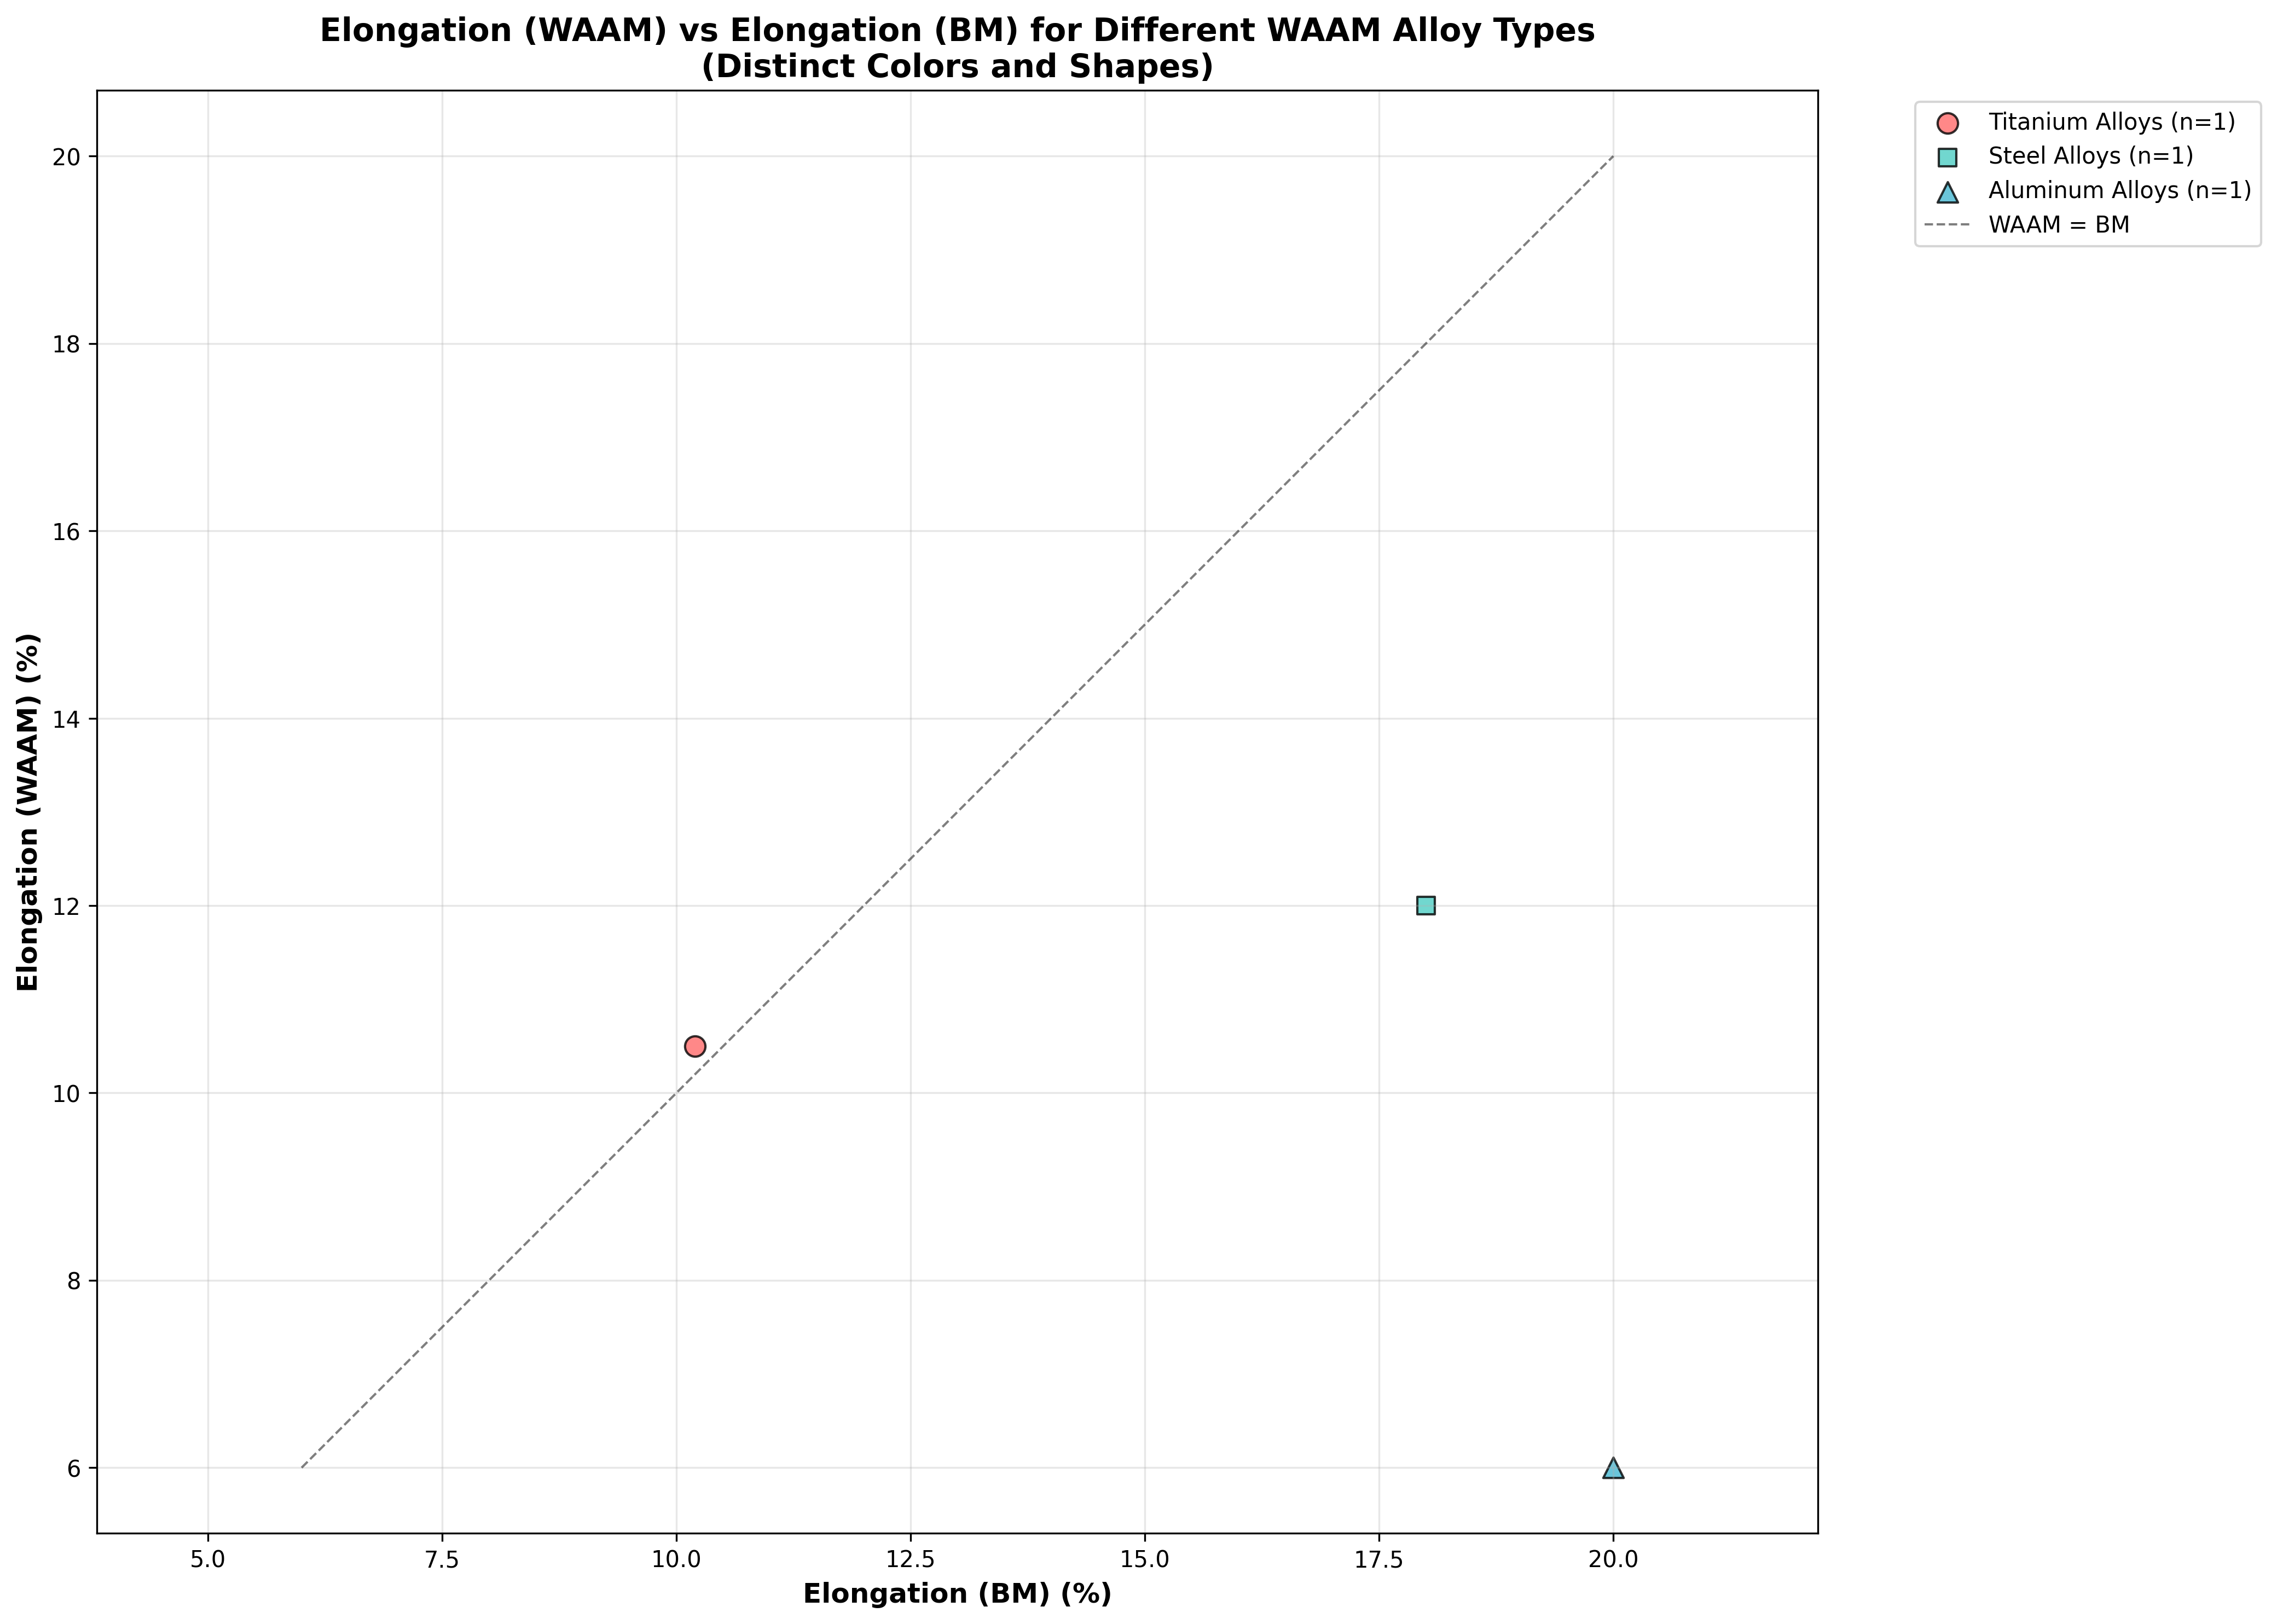

The script that saved this image:
import json
import pandas as pd
import matplotlib.pyplot as plt
import numpy as np
from scipy import stats
import warnings
warnings.filterwarnings('ignore')

def load_and_clean_data():
    """Load the WAAM alloy data and clean it for plotting"""
    with open('WAAM_alloy_data.json', 'r') as f:
        data = json.load(f)
    
    # Convert to DataFrame for easier manipulation
    all_data = []
    for alloy_type, entries in data.items():
        for entry in entries:
            entry['Alloy_Type'] = alloy_type
            all_data.append(entry)
    
    df = pd.DataFrame(all_data)
    
    # Convert Elong(WAAM) and Elong(BM) to numeric, handling empty strings and non-numeric values
    df['Elong_WAAM_numeric'] = pd.to_numeric(df['Elong(WAAM)(%)'], errors='coerce')
    df['Elong_BM_numeric'] = pd.to_numeric(df['Elong(BM)(%)'], errors='coerce')
    
    # Remove rows where either Elong(WAAM) or Elong(BM) is NaN
    df_clean = df.dropna(subset=['Elong_WAAM_numeric', 'Elong_BM_numeric'])
    
    return df_clean

def detect_outliers_iqr(data, column):
    """Detect outliers using IQR method"""
    Q1 = data[column].quantile(0.25)
    Q3 = data[column].quantile(0.75)
    IQR = Q3 - Q1
    # Use 1.5 for moderate outlier removal
    lower_bound = Q1 - 1.5 * IQR
    upper_bound = Q3 + 1.5 * IQR
    
    outliers = data[(data[column] < lower_bound) | (data[column] > upper_bound)]
    return outliers, lower_bound, upper_bound

def detect_outliers_zscore(data, column, threshold=3.0):
    """Detect outliers using Z-score method"""
    z_scores = np.abs(stats.zscore(data[column]))
    outliers = data[z_scores > threshold]
    return outliers

def handle_outliers(df):
    """Handle outliers by removing extreme values that would distort the plot scale"""
    print("Original data shape:", df.shape)
    
    # First, remove only the most extreme outliers manually for better scaling
    # Remove very high elongation values (>50%) for both WAAM and BM
    df_filtered = df[
        (df['Elong_WAAM_numeric'] <= 50) & 
        (df['Elong_BM_numeric'] <= 50) &
        (df['Elong_WAAM_numeric'] >= 0) &
        (df['Elong_BM_numeric'] >= 0)
    ]
    print(f"After manual filtering (Elongation <= 50% for both): {df_filtered.shape[0]} points")
    
    # Only apply statistical outlier removal to Elong(WAAM), not Elong(BM) to preserve variation
    elong_waam_outliers_iqr, w_lower, w_upper = detect_outliers_iqr(df_filtered, 'Elong_WAAM_numeric')
    elong_waam_outliers_zscore = detect_outliers_zscore(df_filtered, 'Elong_WAAM_numeric', threshold=3.0)
    
    print(f"Elong(WAAM) outliers (IQR method): {len(elong_waam_outliers_iqr)}")
    print(f"Elong(WAAM) outliers (Z-score method): {len(elong_waam_outliers_zscore)}")
    
    # Only remove Elong(WAAM) outliers, keep all Elong(BM) variations
    df_no_outliers = df_filtered[
        (df_filtered['Elong_WAAM_numeric'] >= w_lower) & (df_filtered['Elong_WAAM_numeric'] <= w_upper)
    ]
    
    print("Data shape after outlier removal:", df_no_outliers.shape)
    
    # Print some statistics
    print("\nElong(WAAM) statistics:")
    print(f"Min: {df_no_outliers['Elong_WAAM_numeric'].min():.2f} %")
    print(f"Max: {df_no_outliers['Elong_WAAM_numeric'].max():.2f} %")
    print(f"Mean: {df_no_outliers['Elong_WAAM_numeric'].mean():.2f} %")
    
    print("\nElong(BM) statistics:")
    print(f"Min: {df_no_outliers['Elong_BM_numeric'].min():.2f} %")
    print(f"Max: {df_no_outliers['Elong_BM_numeric'].max():.2f} %")
    print(f"Mean: {df_no_outliers['Elong_BM_numeric'].mean():.2f} %")
    
    return df_no_outliers

def create_elong_waam_vs_elong_bm_plot(df):
    """Create the Elong(WAAM) vs Elong(BM) plot with different colors and shapes for each alloy type"""
    
    # Define colors and shapes for each alloy type (same as other plots)
    alloy_styles = {
        'Titanium Alloys': {'color': '#FF6B6B', 'marker': 'o', 'size': 80},      # Red circles
        'Steel Alloys': {'color': '#4ECDC4', 'marker': 's', 'size': 60},         # Teal squares
        'Aluminum Alloys': {'color': '#45B7D1', 'marker': '^', 'size': 80},      # Blue triangles
        'Other Alloys': {'color': '#96CEB4', 'marker': 'D', 'size': 80},         # Green diamonds
        'Tin Alloys': {'color': '#FFEAA7', 'marker': 'v', 'size': 80}            # Yellow inverted triangles
    }
    
    # Create the plot
    plt.figure(figsize=(14, 10))
    
    # Plot each alloy type separately
    for alloy_type in df['Alloy_Type'].unique():
        alloy_data = df[df['Alloy_Type'] == alloy_type]
        
        if len(alloy_data) > 0:
            style = alloy_styles.get(alloy_type, {'color': '#000000', 'marker': 'o', 'size': 60})
            plt.scatter(
                alloy_data['Elong_BM_numeric'], 
                alloy_data['Elong_WAAM_numeric'],
                c=style['color'],
                marker=style['marker'],
                label=f'{alloy_type} (n={len(alloy_data)})',
                alpha=0.8,
                s=style['size'],
                edgecolors='black',
                linewidth=1.0
            )
    
    # Add a diagonal line (y=x) to show where WAAM = BM
    max_val = max(df['Elong_WAAM_numeric'].max(), df['Elong_BM_numeric'].max())
    min_val = min(df['Elong_WAAM_numeric'].min(), df['Elong_BM_numeric'].min())
    plt.plot([min_val, max_val], [min_val, max_val], 'k--', alpha=0.5, linewidth=1, label='WAAM = BM')
    
    # Customize the plot
    plt.xlabel('Elongation (BM) (%)', fontsize=12, fontweight='bold')
    plt.ylabel('Elongation (WAAM) (%)', fontsize=12, fontweight='bold')
    plt.title('Elongation (WAAM) vs Elongation (BM) for Different WAAM Alloy Types\n(Distinct Colors and Shapes)', fontsize=14, fontweight='bold')
    
    # Add grid
    plt.grid(True, alpha=0.3)
    
    # Add legend
    plt.legend(bbox_to_anchor=(1.05, 1), loc='upper left')
    
    # Make axes equal for better comparison
    plt.axis('equal')
    
    # Adjust layout to prevent legend cutoff
    plt.tight_layout()
    
    # Save the plot
    plt.savefig('elong_waam_vs_elong_bm_plot.png', dpi=300, bbox_inches='tight')
    plt.show()
    
    return plt

def print_data_summary(df):
    """Print summary statistics for each alloy type"""
    print("\n" + "="*60)
    print("DATA SUMMARY BY ALLOY TYPE")
    print("="*60)
    
    for alloy_type in df['Alloy_Type'].unique():
        alloy_data = df[df['Alloy_Type'] == alloy_type]
        print(f"\n{alloy_type}:")
        print(f"  Number of data points: {len(alloy_data)}")
        print(f"  Elong(WAAM) range: {alloy_data['Elong_WAAM_numeric'].min():.2f} - {alloy_data['Elong_WAAM_numeric'].max():.2f} %")
        print(f"  Elong(BM) range: {alloy_data['Elong_BM_numeric'].min():.2f} - {alloy_data['Elong_BM_numeric'].max():.2f} %")
        print(f"  Mean Elong(WAAM): {alloy_data['Elong_WAAM_numeric'].mean():.2f} %")
        print(f"  Mean Elong(BM): {alloy_data['Elong_BM_numeric'].mean():.2f} %")
        
        # Calculate elongation ratio (WAAM/BM)
        if alloy_data['Elong_BM_numeric'].mean() > 0:
            elongation_ratio = alloy_data['Elong_WAAM_numeric'].mean() / alloy_data['Elong_BM_numeric'].mean()
            print(f"  Elongation ratio (WAAM/BM): {elongation_ratio:.3f}")

def main():
    """Main function to execute the analysis and plotting"""
    print("Loading and cleaning WAAM alloy data for Elongation (WAAM) vs Elongation (BM)...")
    df = load_and_clean_data()
    
    print(f"\nLoaded {len(df)} data points with valid Elongation (WAAM) and Elongation (BM) values")
    
    print("\nHandling outliers...")
    df_clean = handle_outliers(df)
    
    print_data_summary(df_clean)
    
    print("\nCreating Elongation (WAAM) vs Elongation (BM) plot...")
    plt = create_elong_waam_vs_elong_bm_plot(df_clean)
    
    print("\nPlot saved as 'elong_waam_vs_elong_bm_plot.png'")
    print("Python script saved as 'elong_waam_vs_elong_bm_plot.py'")

if __name__ == "__main__":
    main()
